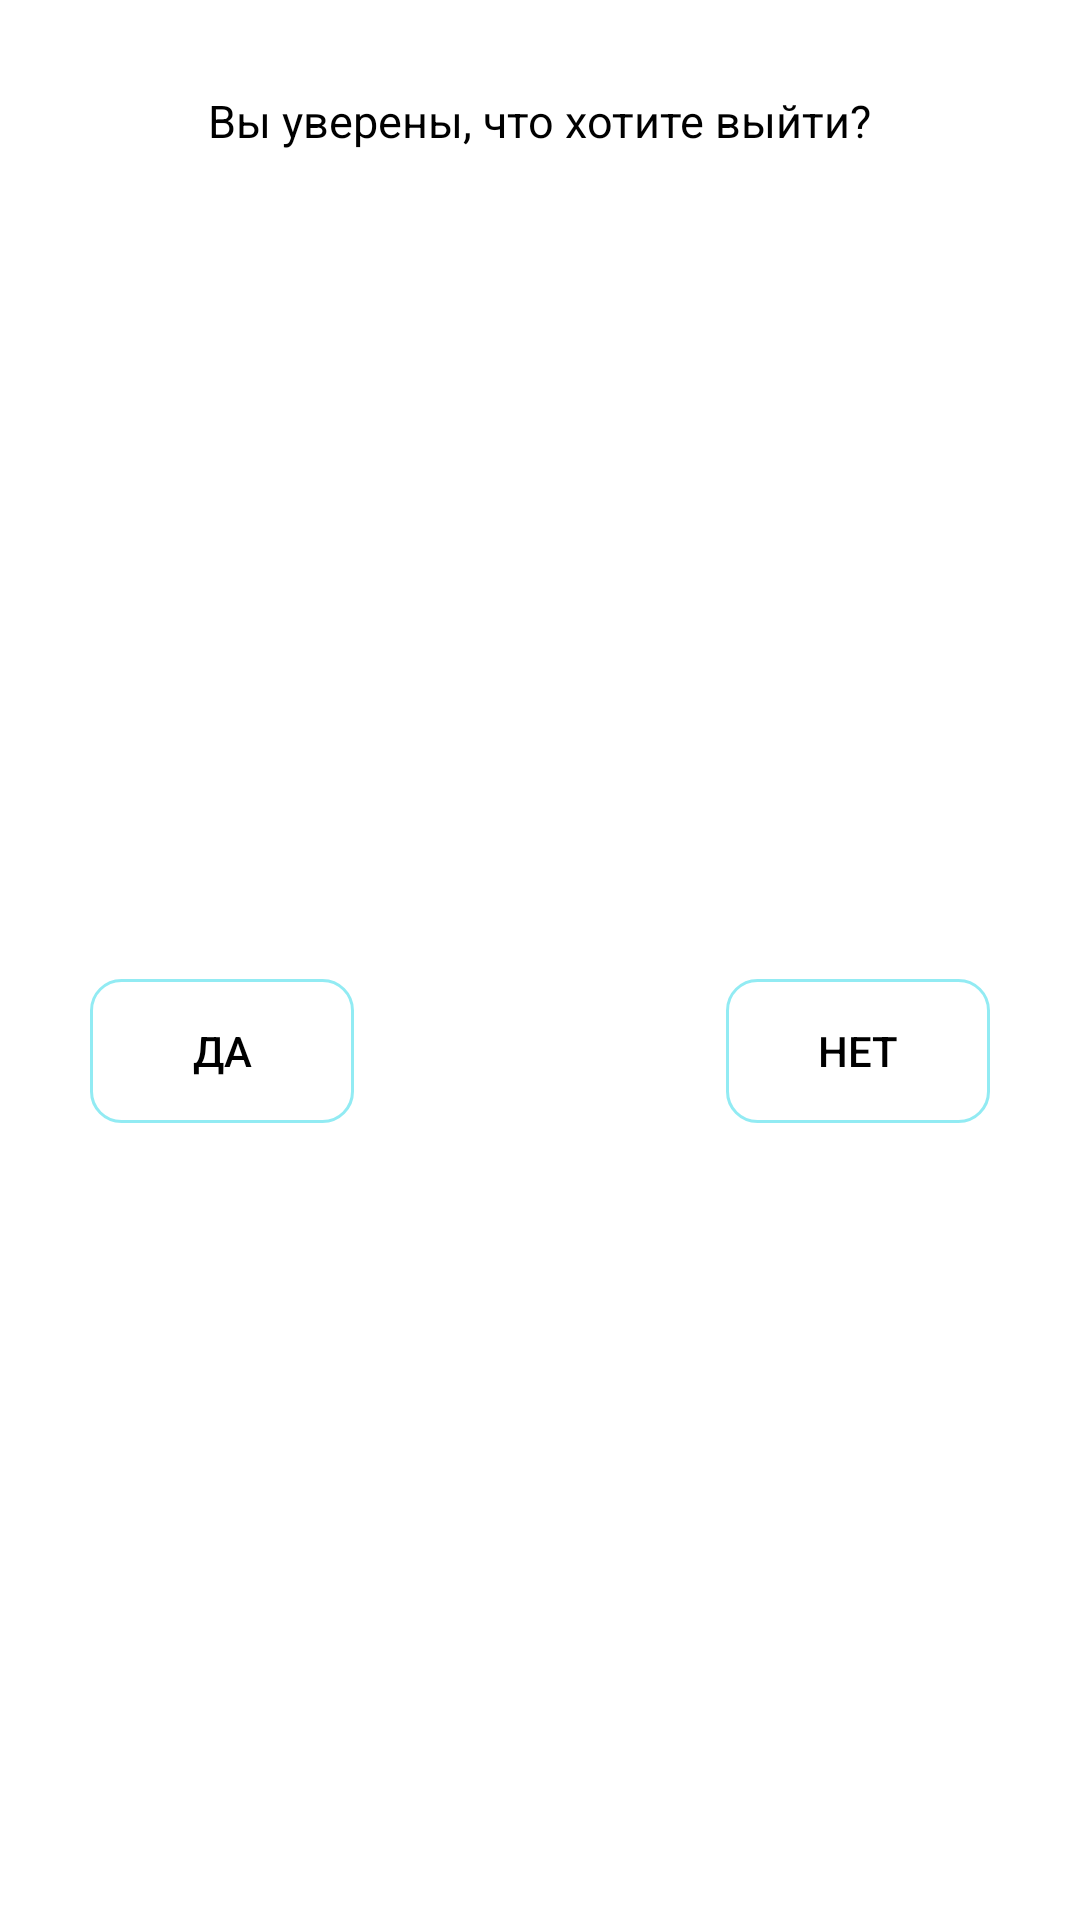

Layout XML and referenced resources for this Android screen:
<!-- AndroidManifest.xml: application theme Theme.News_App_Safin -->
<!-- res/layout/fragment_exit.xml -->
<?xml version="1.0" encoding="utf-8"?>
<androidx.constraintlayout.widget.ConstraintLayout xmlns:android="http://schemas.android.com/apk/res/android"
    xmlns:tools="http://schemas.android.com/tools"
    android:layout_width="match_parent"
    android:layout_height="match_parent"
    xmlns:app="http://schemas.android.com/apk/res-auto"
    tools:context=".presentation.view.ExitFragment">

    <TextView
        android:id="@+id/tv_DeleteDialog"
        android:layout_width="wrap_content"
        android:layout_height="wrap_content"
        android:text="@string/exit"
        android:textColor="@color/black"
        app:layout_constraintEnd_toEndOf="parent"
        app:layout_constraintStart_toStartOf="parent"
        app:layout_constraintTop_toTopOf="parent"
        android:layout_marginTop="30dp"
        android:textSize="15sp"
        android:layout_marginStart="30dp"
        android:layout_marginEnd="30dp"
        />

    <android.widget.Button
        android:id="@+id/button_yes"
        android:layout_width="wrap_content"
        android:layout_height="wrap_content"
        android:layout_marginStart="30dp"
        android:layout_marginTop="40dp"
        android:layout_marginBottom="30dp"
        android:text="@string/Yes"
        app:layout_constraintBottom_toBottomOf="parent"
        app:layout_constraintStart_toStartOf="parent"
        app:layout_constraintTop_toBottomOf="@+id/tv_DeleteDialog"
        android:textColor="@color/black"
        android:background="@drawable/custom_button_select"/>

    <android.widget.Button
        android:id="@+id/button_no"
        android:layout_width="wrap_content"
        android:layout_height="wrap_content"
        android:layout_marginTop="40dp"
        android:layout_marginEnd="30dp"
        android:layout_marginBottom="30dp"
        android:text="@string/No"
        app:layout_constraintBottom_toBottomOf="parent"
        app:layout_constraintEnd_toEndOf="parent"
        app:layout_constraintTop_toBottomOf="@+id/tv_DeleteDialog"
        android:textColor="@color/black"
        android:background="@drawable/custom_button_select"/>

</androidx.constraintlayout.widget.ConstraintLayout>
<!-- resources referenced by this layout -->
<resources>
  <color name="black">#FF000000</color>
  <!-- drawable custom_button_select (drawable) -->
  <?xml version="1.0" encoding="utf-8"?>
  <selector xmlns:android="http://schemas.android.com/apk/res/android">
  
      <item android:state_pressed="true">
          <shape android:shape="rectangle">
              <solid android:color="@android:color/transparent" />
              <stroke android:color="@color/categoryTextSelect" android:width="1dp"/>
              <corners android:radius="10dp"/>
          </shape>
      </item>
  
      <item>
          <shape android:shape="rectangle">
              <solid android:color="@android:color/transparent" />
              <stroke android:color="@color/categorySelect" android:width="1dp"/>
              <corners android:radius="10dp"/>
          </shape>
      </item>
  </selector>
  <string name="No">Нет</string>
  <string name="Yes">Да</string>
  <string name="exit">Вы уверены, что хотите выйти?</string>
  <style name="Theme.News_App_Safin" parent="Theme.MaterialComponents.DayNight.NoActionBar">
          
          <item name="colorPrimary">@color/purple_500</item>
          <item name="colorPrimaryVariant">@color/white</item>
          <item name="colorOnPrimary">@color/white</item>
          
          <item name="colorSecondary">@color/teal_200</item>
          <item name="colorSecondaryVariant">@color/teal_700</item>
          <item name="colorOnSecondary">@color/black</item>
          
          <item name="android:statusBarColor" tools:targetApi="l">?attr/colorPrimaryVariant</item>
          
      </style>
  <color name="categoryTextSelect">#4C91FA</color>
  <color name="categorySelect">#92EBF3</color>
  <color name="purple_500">#FF6200EE</color>
  <color name="white">#FFFFFFFF</color>
  <color name="teal_200">#FF03DAC5</color>
  <color name="teal_700">#FF018786</color>
</resources>
